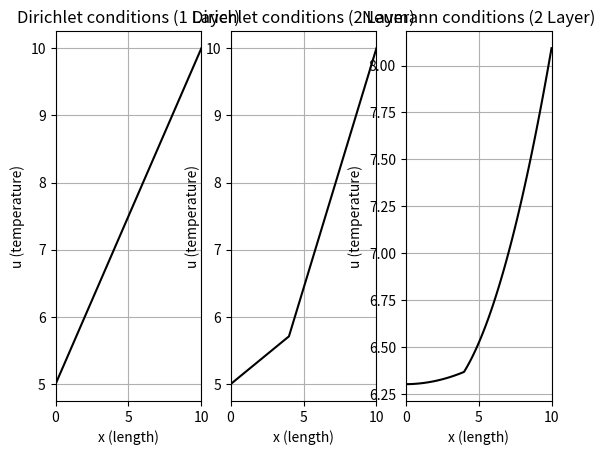

The matplotlib source for this figure:
#!/usr/bin/env python3
import numpy as np
from matplotlib import pyplot as plt

# Interfaces between layers are treated as perfect interfaces
# (no contact resistance), where continuity between temperature
# and heat flux are enforced. 
# For an equal spaced grid, the interface point is treated as
# 
# u_i = (1+alphaL/alphaR)^{-1} * (u_{i-1} + (alphaR/alphaL)*u_{i+1})
# 
# where alphaL == thermal diffusivity of lower material and
# alphaR == thermal diffusivity of upper material across interface


# INPUT:
#	number of layers
#	thickness 1, thickness 2, ... , thickness n
#	alpha 1, alpha 2, ... , alpha 2
#	delta_x --> minimum spacing (uniform cartesian grid ... 1D here)
#	delta_x will be modified such that grid points always begin and
#	on a boundary (dx in one layer may be slightly different than another)
def setProperties(nLayers,*args) :
	# Thickness i args[0,nLayers-1]
	# Alpha in args[nLayers,2*nLayers-1]
	# dx in args[2*nLayers]
	xspan = 0.0
	ib = np.zeros(nLayers,dtype=int)
	alp = np.zeros(nLayers)
	dxa = np.zeros(nLayers)
	for n in range(nLayers) :
		ni = int(np.floor(args[n]/dx));
		if n == 0 :
			xtmp = np.linspace(0.0,args[n],ni)
			xOld = args[n] 
			dxa[0] = xtmp[2]-xtmp[1]
		else :
			xtmp = np.linspace(xOld,xOld+args[n],ni)
			xOld = xOld+args[n]
			dxa[n] = xtmp[2]-xtmp[1]
		if n == 0 :
			x = xtmp
			ib[0] = ni-1
		else :
			x = np.concatenate((x[0:-1],xtmp), axis=0)
			ib[n] = ib[n-1] + ni-1
		alp[n] = args[nLayers+n]
	# dt derived from CFL condition of minimum grid cell size
	# and maximum thermal diffusivity. Taking CFL = 0.5 to help
	# ensure (but not guarantee) stability for an explicitly 
	# integrated scheme
	Cmax = 0.5
	dx2  = dx**2
	dt   = Cmax*dx2/np.amax(alp)
		
	return [x, ib, alp, dt, dxa]
	
# Solve 1D heat equation via Forward Euler (explicit time integration)
# With second order in space finite-difference and continuous 
# heat flux at interfaces (assumes perfect contact)
# *args contains boundary condition information
# args[0] = start boundary condition type (0 Dirichlet, 1 Neumann)
# args[1] = end boundary condition type (0 Dirichlet, 1 Neumann)
# args[3] = Value for start B.C.
# args[4] = Value for end B.C.
# Dirichlet specifies temperature, Neumann specifies heat flux
# where a value of 0 means perfectly insulated
# UNITS MUST BE CONSISTENT AS THIS METHOD HAS NOT BEEN NONDIMENSIONALIZED
# ---> x,dx in [m], alpha in [m^2/s] (Usually listed in [mm^2/s]
# 
# alpha = k/(rho * c_p) [L^2/T] 
# where alpha is thermal diffusivity
# k is thermal conductivity 
# rho is the density
# c_p is the specific heat capacity
# For heat flux boundary conditions:
#	Need to divide Q by (rho*cp) prior to passing argument
#	to equation solver so that the condition is dimensionally consistent
#	Recall heat flux [Watt/m^2] --> [M/T^3] 
#	So you must keep dimensions consistent with how you scale your heat flux
#	e.g. "cube" dimensions in [m], thermal diffusivity in [m^2/s], 
#	Heat flux [Watt/m^2], Density in [kg/m^3], Heat capcity [J/(kg*K)], etc ...
def solve_1D_heat_equation(nLayers,x,ib,alp,dt,dxa,tspan,*args) :
	ni = x.size
	u0 = np.zeros(ni)
	u  = np.zeros(ni)
	if args[0] == 0 :
		u0[0] = args[2]
		Q1 = args[2]*alp[0]/dxa[0]
		w1 = 0.0
	if args[1] == 0 :
		u0[-1] = args[3]
		Q2 = args[3]*alp[-1]/dxa[-1]
		w2 = 0.0
	if args[0] == 1 :
		Q1 = args[2]
		w1 = 1.0
	if args[1] == 1 :
		Q2 = args[3]
		w2 = 1.0
	u = u0
	# Neumann BC handled in routine
	nt = int(np.floor(tspan/dt))
	# Primary loop for time series . . .
	for n in range(nt) :
		# Appply boundary conditions
		u[0]  = w1*u[1]  + (dxa[0]/alp[0])*Q1
		u[-1] = w2*u[-2] + (dxa[-1]/alp[-1])*Q2
		# Redundancy because ...
		u0[0]  = u[0]
		u0[-1] = u[-1]
		# Loop over layers (Internal)	
		ie = 0;
		for m in range(nLayers) :
			c1 = alp[m]*dt/(dxa[m]**2)
			istart = ie + 1
			iend = ib[m]
			for ii in range(istart,iend,1) :
				u[ii] = u0[ii] + c1*(u0[ii-1]-2.0*u0[ii]+u0[ii+1])
			ie = ib[m]

		# Handle interface between layers
		for m in range(nLayers-1) :
			ind = ib[m]
			c1 = 1.0/(1.0+(dxa[m]*alp[m+1]/(dxa[m+1]*alp[m])))
			c2 = dxa[m]*alp[m+1]/(dxa[m+1]*alp[m])
			u[ind] = c1*(u0[ind-1]+c2*u0[ind+1])
		u0 = u
	# Returns solution only at t = tspan
	# Can modify easily to save every x iterations and return in 2D array
	# with shape (nsolutions,ni) where nsolutions are the number of solutions
	# saved total. Do not recommend saving every time step...
	return u

nLayers = 3
t1  = 3.0
t2  = 2.0
t3  = 3.0
a1  = 52.2
a2  = 3.3
a3  = 25.3
dx = 0.1
tspan = 50.25

# Solve "cube" with one layer (one material)
# With Dirichlet boundary conditions
# T = 5 @ x = 0 & T = 10 & x = t1 = 10.0
def solve_single_layer_cube() :
	nLayers = 1
	t1 = 10.0
	a1 = 14.2
	dx = 0.05
	tspan = 10.0
	[x,ib,alp,dt,dxa] = setProperties(nLayers,t1,a1,dx)
	u = solve_1D_heat_equation(nLayers,x,ib,alp,dt,dxa,tspan,0,0,5,10)
	return [x, u]
# Solve "cube" with two layers (two materials)
# With Dirichlet boundary conditions
# T = 5 @ x = 0 & T = 10 & x = t1 = 10.0
# With material interface at x = 4
def solve_double_layer_cube() :
	nLayers = 2
	t1 = 4.0
	t2 = 6.0
	a1 = 45.0
	a2 = 11.2
	dx = 0.05
	tspan = 10.0
	[x,ib,alp,dt,dxa] = setProperties(nLayers,t1,t2,a1,a2,dx)
	u = solve_1D_heat_equation(nLayers,x,ib,alp,dt,dxa,tspan,0,0,5,10)
	return [x, u]

# Solve "cube" with two layers (two materials)
# With Neumann boundary conditions
# dT/dx = 0 @ x = 0 & dT/dx = Q, Q=5 & x = 10.0
def solve_double_layer_cube_2() :
	nLayers = 2
	t1 = 4.0
	t2 = 6.0
	a1 = 45.0
	a2 = 11.2
	dx = 0.05
	tspan = 10.0
	[x,ib,alp,dt,dxa] = setProperties(nLayers,t1,t2,a1,a2,dx)
	u = solve_1D_heat_equation(nLayers,x,ib,alp,dt,dxa,tspan,1,1,0,5)
	return [x, u]
## MAIN CODE FOR EXAMPLES
def main() :
	[x1, u1] = solve_single_layer_cube()
	[x2, u2] = solve_double_layer_cube()
	[x3, u3] = solve_double_layer_cube_2()
	
	# Plot 3 examples on subplot
	plt.figure()
	plt.subplot(1,3,1)
	plt.plot(x1,u1,"k-")
	plt.xlim((0, 10))
	plt.xlabel("x (length)")
	plt.ylabel("u (temperature)")
	plt.grid(True)
	plt.title("Dirichlet conditions (1 Layer)")
	
	plt.subplot(1,3,2)
	plt.plot(x2,u2,"k-")
	plt.xlim((0, 10))
	plt.xlabel("x (length)")
	plt.ylabel("u (temperature)")
	plt.grid(True)
	plt.title("Dirichlet conditions (2 Layer)")
	
	plt.subplot(1,3,3)
	plt.plot(x3,u3,"k-")
	plt.xlim((0, 10))
	plt.xlabel("x (length)")
	plt.ylabel("u (temperature)")
	plt.grid(True)
	plt.title("Neumann conditions (2 Layer)")
	
	plt.show()

if __name__ == '__main__' :
	main()
